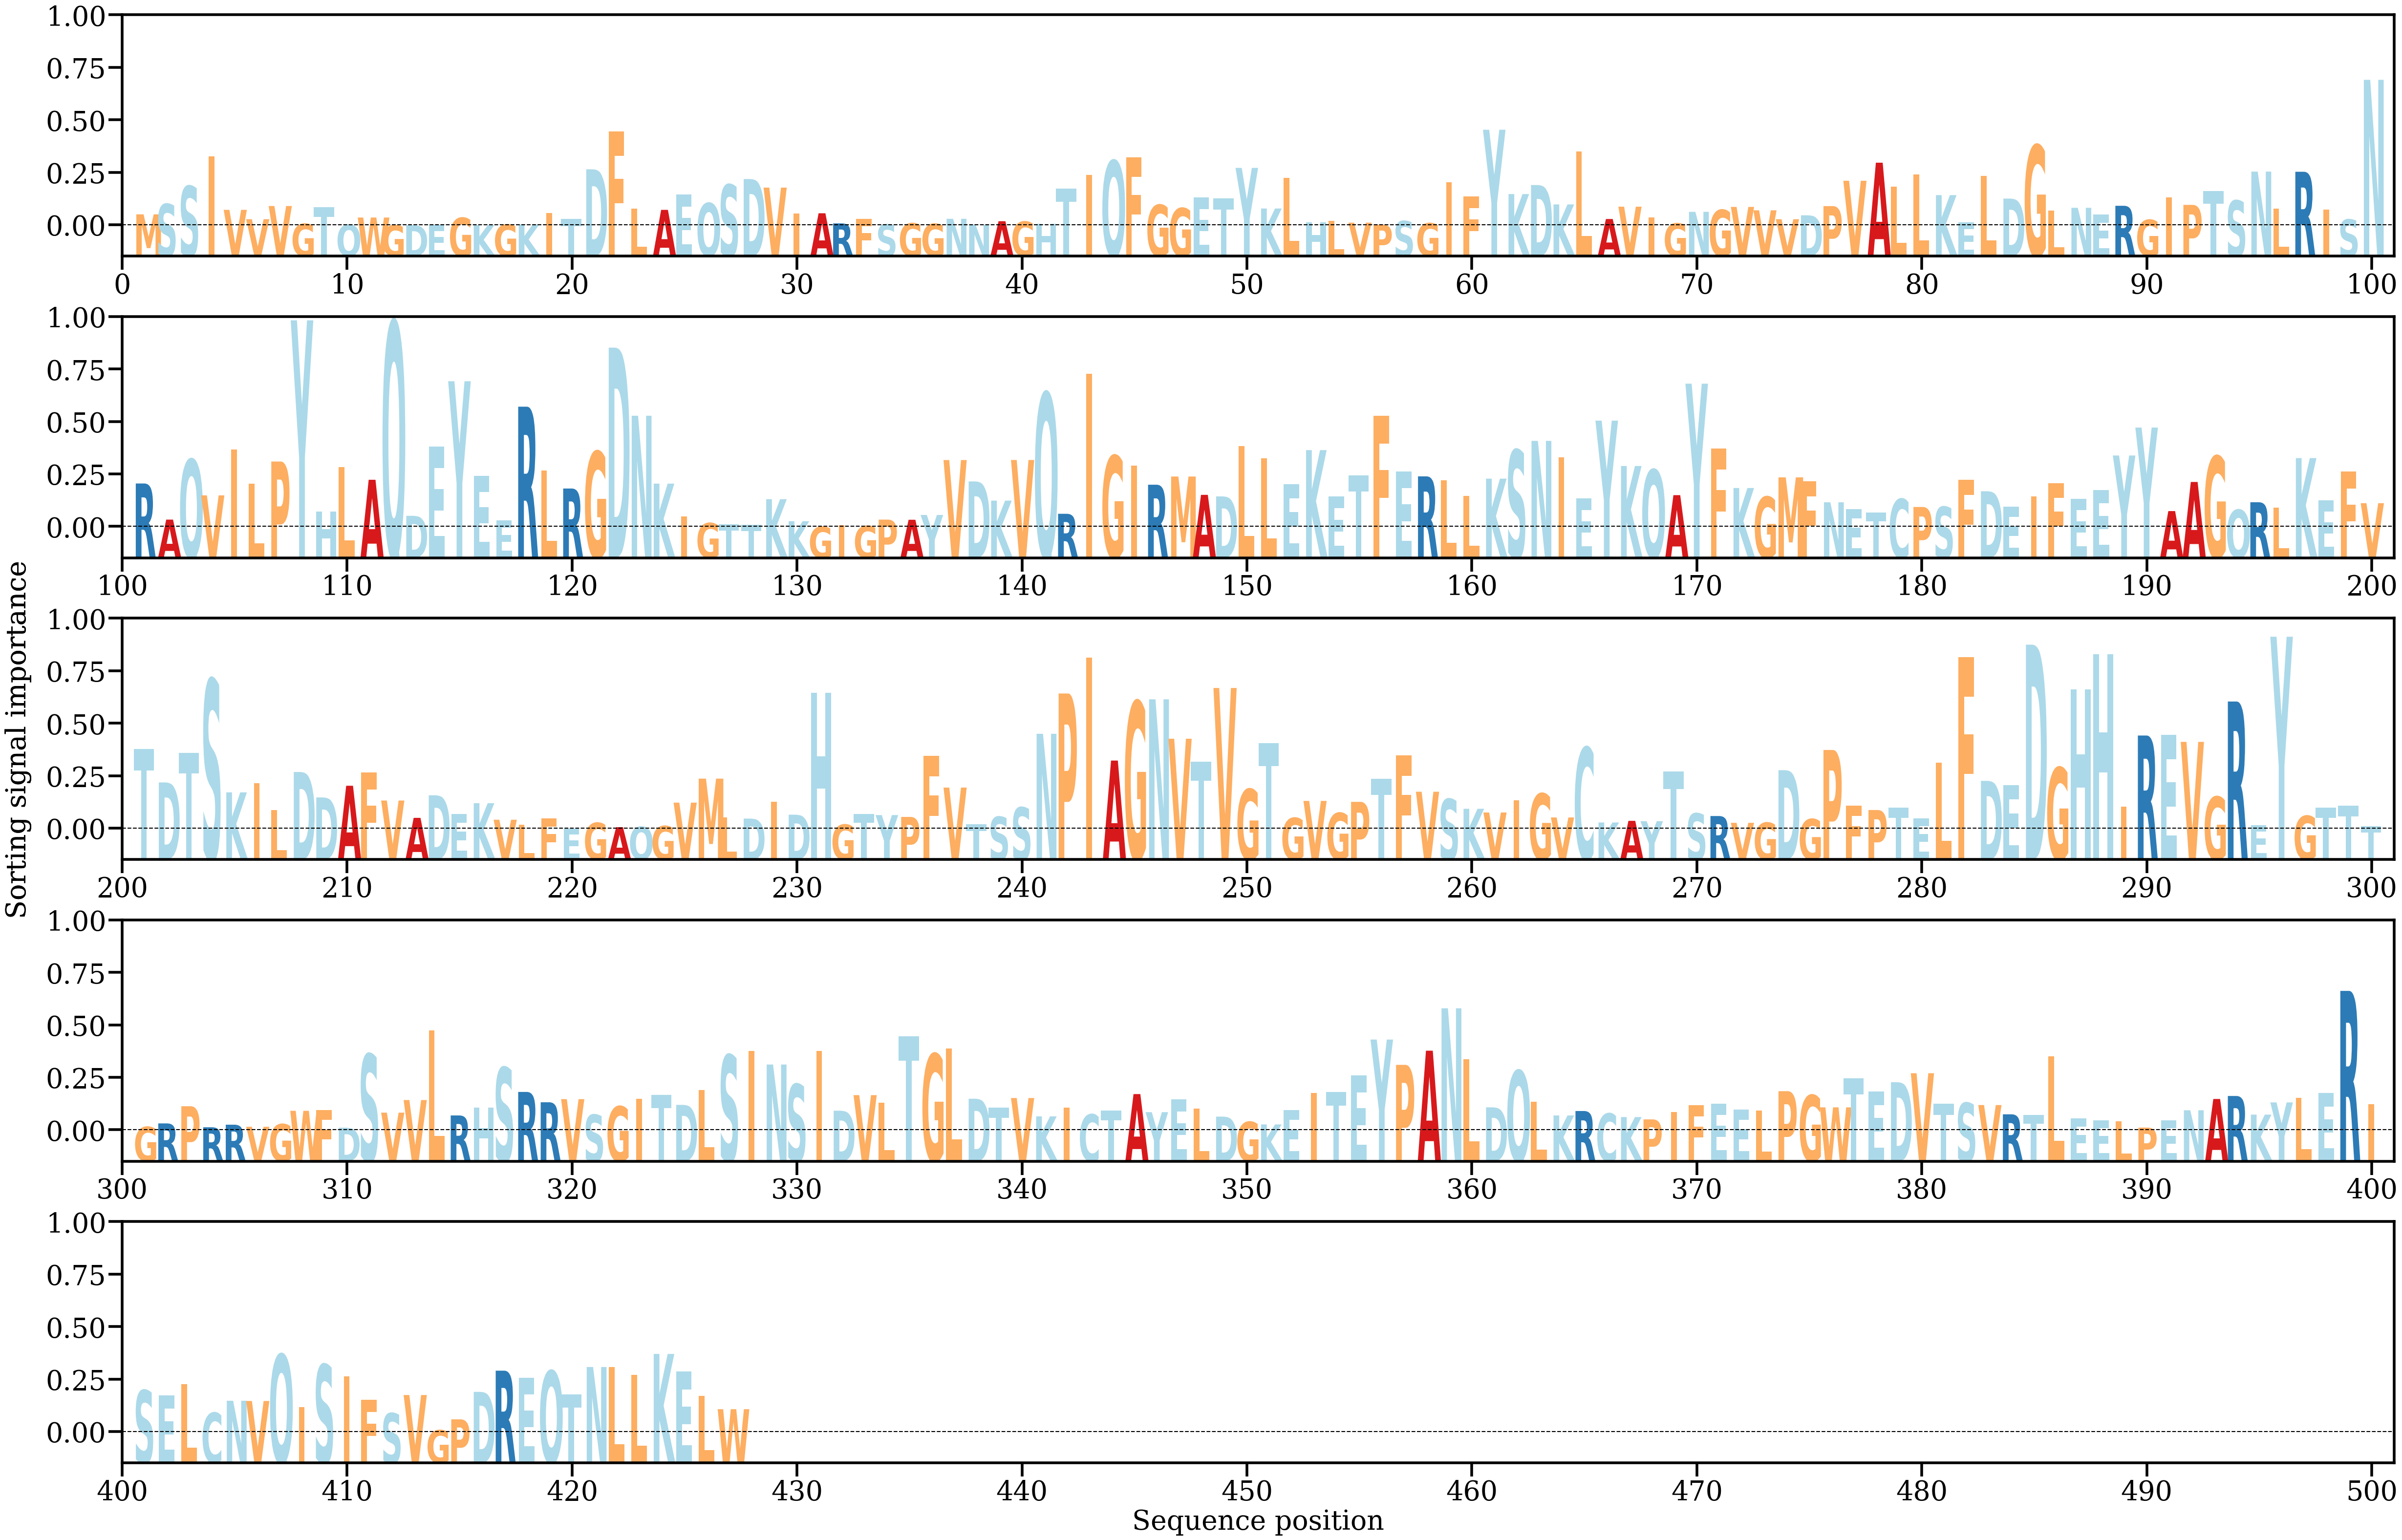

Data behind this chart, as committed beside it:
AA, Alpha
M, [0.00065074]
S, [0.00125482]
S, [0.00230566]
I, [0.00405311]
V, [0.00091509]
V, [0.00036645]
V, [0.00113839]
G, [9.799479e-05]
T, [0.00105832]
Q, [4.557378e-05]
W, [0.00046408]
G, [1.4514788e-05]
D, [1.565297e-05]
E, [3.9218165e-05]
G, [0.00045061]
K, [2.0479967e-05]
G, [5.4297932e-05]
K, [6.4343105e-05]
I, [0.00073998]
T, [0.00038372]
D, [0.00328819]
F, [0.00550286]
L, [0.0009949]
A, [0.0009132]
E, [0.00182037]
Q, [0.00130926]
S, [0.00238979]
D, [0.00271821]
V, [0.00221673]
I, [0.00069661]
A, [0.00071396]
R, [0.00012125]
F, [0.00039248]
S, [6.4148335e-05]
G, [0.00012809]
G, [9.844969e-05]
N, [0.00039063]
N, [4.837143e-05]
A, [0.00024916]
G, [0.00022759]
H, [0.00010261]
T, [0.00215246]
I, [0.00296876]
Q, [0.00379411]
F, [0.00398395]
G, [0.00120707]
G, [0.00101606]
E, [0.00163793]
T, [0.00158279]
Y, [0.00337028]
K, [0.0009916]
L, [0.00277659]
H, [0.00018446]
L, [0.00026176]
V, [0.00016342]
P, [4.624175e-05]
S, [0.00026088]
G, [0.00013256]
I, [0.00254072]
F, [0.00169573]
... 367 more rows
